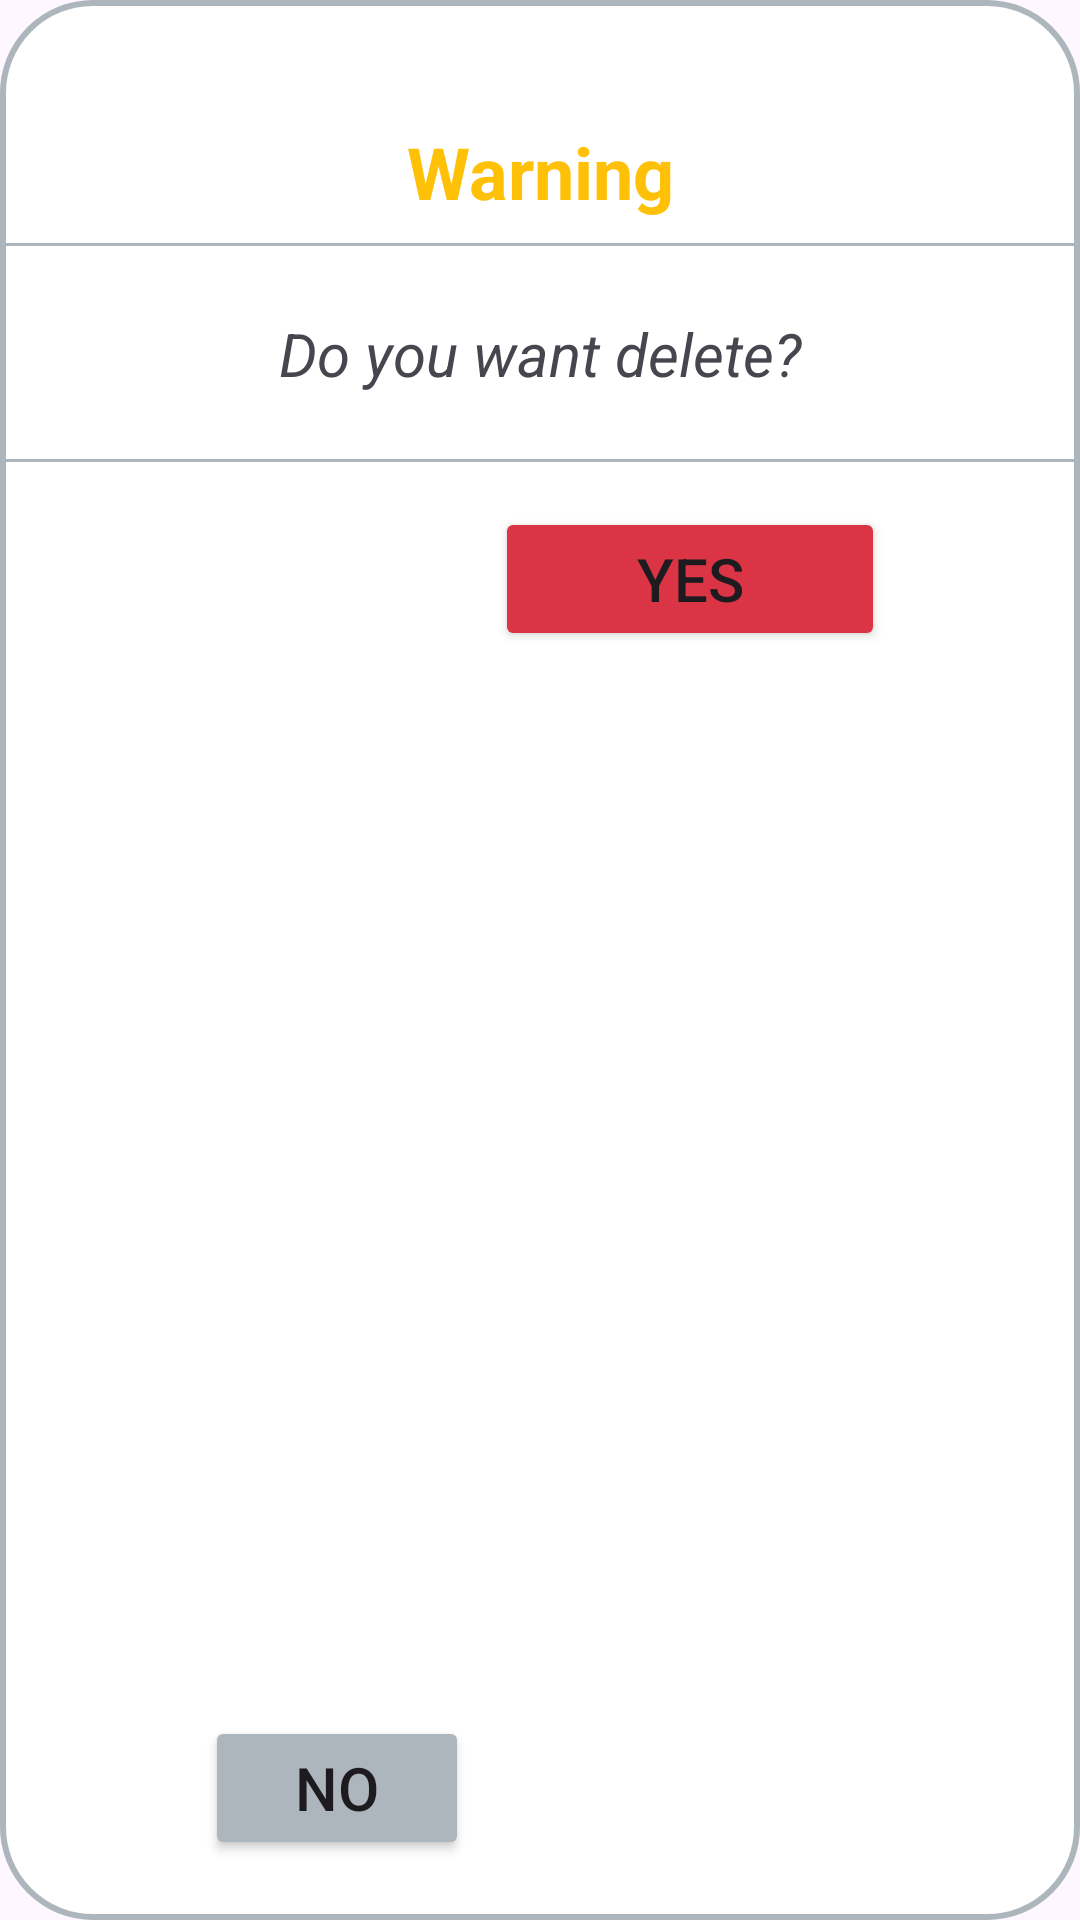

Produce the Android XML layout that renders to this screen, including the resource entries it uses.
<!-- AndroidManifest.xml: application theme Theme.ASM -->
<!-- res/layout/confirm_delete_dialog.xml -->
<?xml version="1.0" encoding="utf-8"?>
<androidx.constraintlayout.widget.ConstraintLayout xmlns:android="http://schemas.android.com/apk/res/android"
    xmlns:app="http://schemas.android.com/apk/res-auto"
    xmlns:tools="http://schemas.android.com/tools"
    android:layout_width="match_parent"
    android:layout_height="wrap_content"
    android:paddingBottom="20dp"
    android:background="@drawable/shape">

    <TextView
        android:id="@+id/textView6"
        android:layout_width="wrap_content"
        android:layout_height="wrap_content"
        android:layout_marginTop="40dp"
        android:text="Warning"
        android:textColor="@color/yellow"
        android:textSize="24sp"
        android:textStyle="bold"
        app:layout_constraintEnd_toEndOf="parent"
        app:layout_constraintStart_toStartOf="parent"
        app:layout_constraintTop_toTopOf="parent" />

    <TextView
        android:id="@+id/tvConfirmAsk"
        android:layout_width="wrap_content"
        android:layout_height="wrap_content"
        android:layout_marginTop="31dp"
        android:text="Do you want delete?"
        android:textSize="20sp"
        android:textStyle="italic"
        app:layout_constraintEnd_toEndOf="parent"
        app:layout_constraintStart_toStartOf="parent"
        app:layout_constraintTop_toBottomOf="@+id/textView6" />

    <Button
        android:id="@+id/btnConfirmYes"
        android:layout_width="130dp"
        android:layout_height="wrap_content"
        android:layout_marginTop="168dp"
        android:layout_marginEnd="64dp"
        android:backgroundTint="@color/red"
        android:text="Yes"
        android:textSize="20sp"
        app:layout_constraintEnd_toEndOf="parent"
        app:layout_constraintTop_toTopOf="parent" />

    <Button
        android:id="@+id/btnConfirmNo"
        android:layout_width="wrap_content"
        android:layout_height="wrap_content"
        android:layout_marginStart="30dp"
        android:backgroundTint="@color/gray"
        android:text="No"
        android:textSize="20sp"
        app:layout_constraintBottom_toBottomOf="parent"
        app:layout_constraintEnd_toStartOf="@+id/btnConfirmYes"
        app:layout_constraintHorizontal_bias="0.81"
        app:layout_constraintStart_toStartOf="parent"
        app:layout_constraintTop_toTopOf="parent"
        app:layout_constraintVertical_bias="1.0" />

    <View
        android:id="@+id/divider"
        android:layout_width="409dp"
        android:layout_height="1dp"
        android:layout_marginTop="80dp"
        android:background="@color/gray"
        app:layout_constraintStart_toStartOf="parent"
        app:layout_constraintTop_toTopOf="parent" />

    <View
        android:id="@+id/divider2"
        android:layout_width="409dp"
        android:layout_height="1dp"
        android:layout_marginTop="152dp"
        android:background="@color/gray"
        app:layout_constraintStart_toStartOf="parent"
        app:layout_constraintTop_toTopOf="parent" />
</androidx.constraintlayout.widget.ConstraintLayout>
<!-- resources referenced by this layout -->
<resources>
  <color name="gray">#adb5bd </color>
  <color name="red">#DB3545 </color>
  <color name="yellow">#FFC108</color>
  <!-- drawable shape (drawable) -->
  <?xml version="1.0" encoding="UTF-8"?>
  <shape
      xmlns:android="http://schemas.android.com/apk/res/android"
      android:shape="rectangle"   >
  
      <solid
          android:color="@color/white" >
      </solid>
  
      <stroke
          android:width="2dp"
          android:color="@color/gray" >
      </stroke>
  
      <padding
          android:left="1dp"
          android:top="1dp"
          android:right="1dp"
          android:bottom="1dp"    >
      </padding>
  
      <corners
          android:radius="30dp"   >
      </corners>
  
  </shape>
  <style name="Theme.ASM" parent="Base.Theme.ASM" />
  <color name="white">#FFFFFFFF</color>
  <style name="Base.Theme.ASM" parent="Theme.Material3.DayNight.NoActionBar">
          <item name="colorPrimary">@color/lavender</item>
          <item name="colorPrimaryVariant">@color/lavender</item>
      </style>
  <color name="lavender">#8692F7</color>
</resources>
